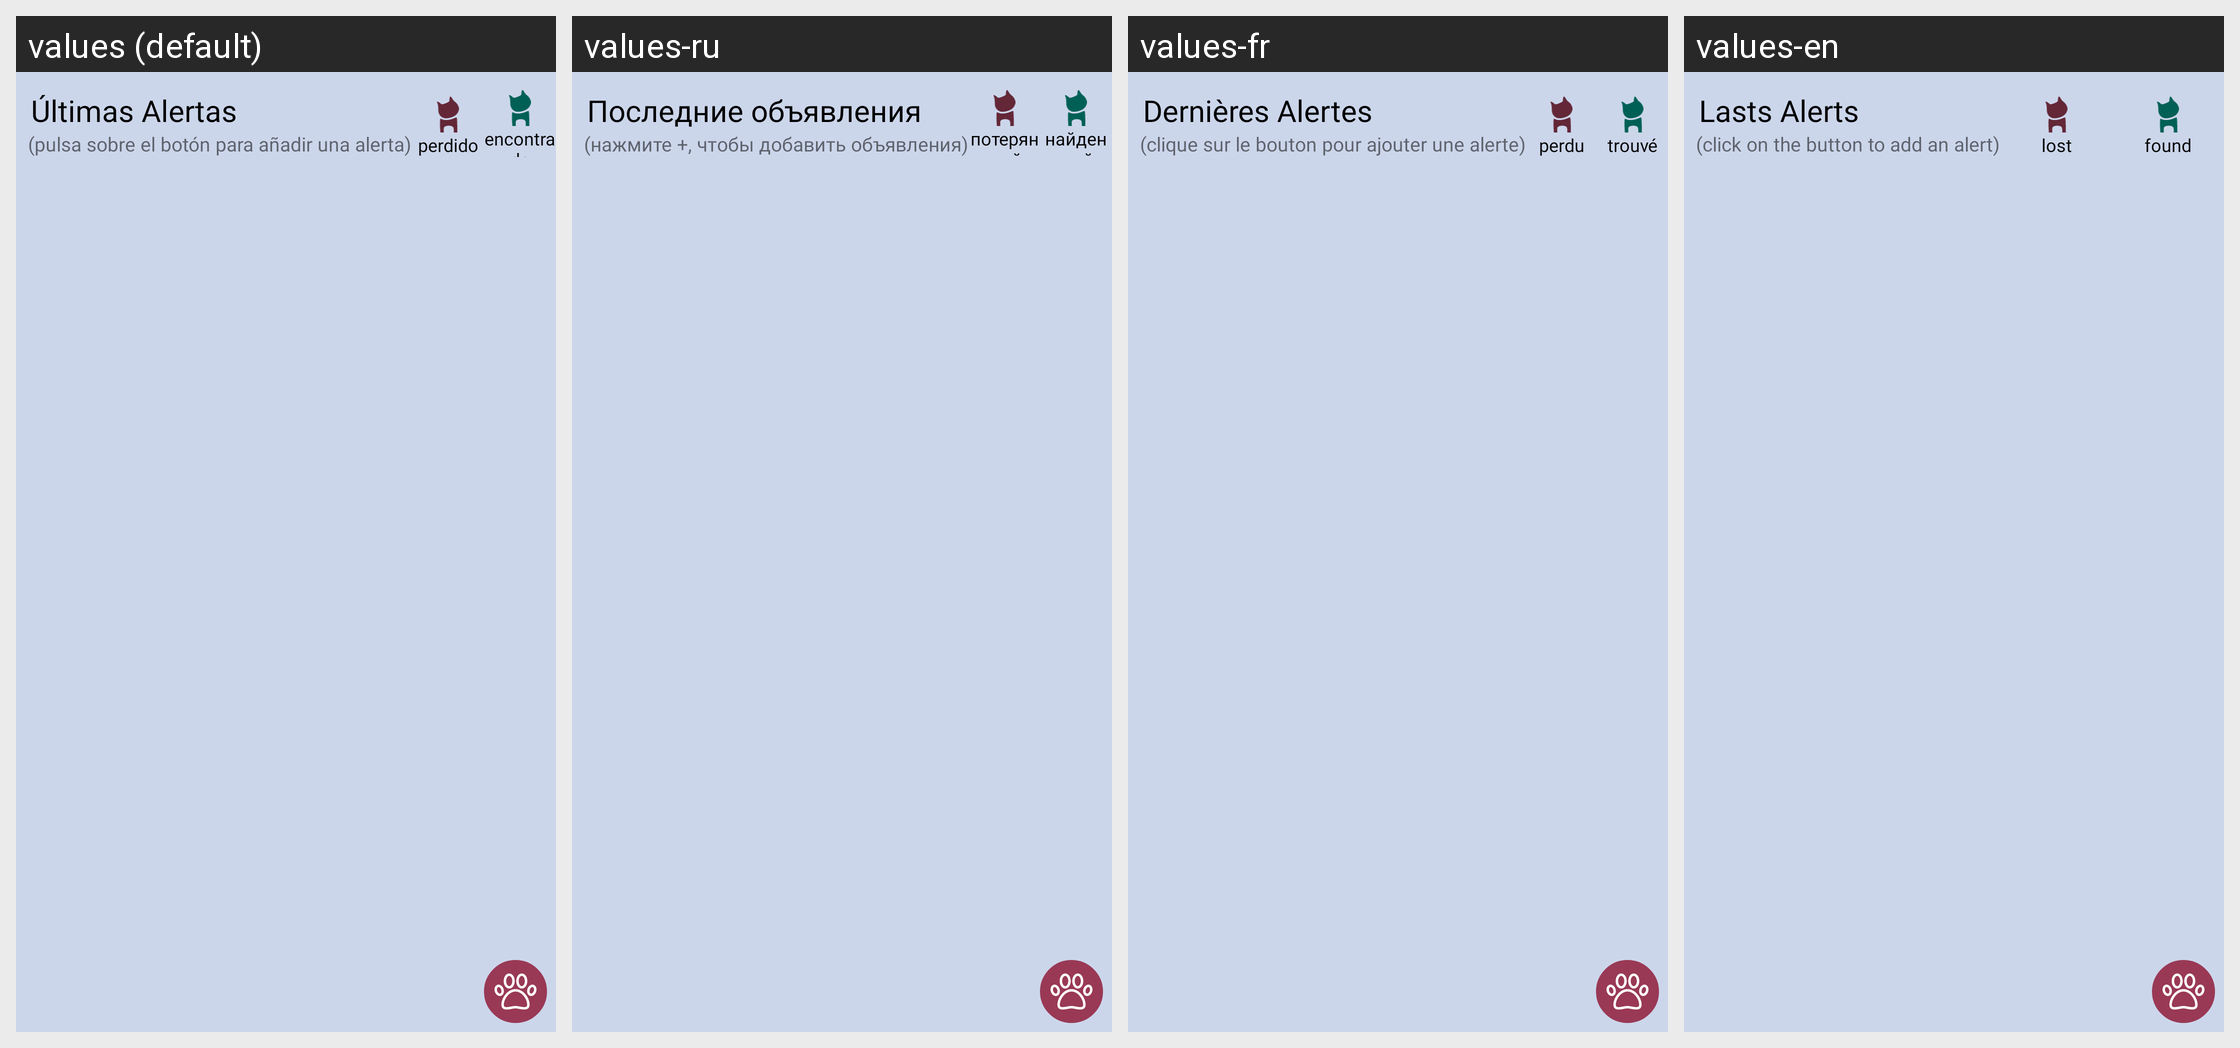

For this localized Android screen grid, give each drawn string resource with its value in every locale shown.
Android screen res/layout/activity_alertas_lista.xml rendered under 4 locales, left to right: values (default), values-ru, values-fr, values-en. Device: Nexus 5 (rendered at 1080×1920; each locale shown at half size, 540×960, under a caption strip naming it); theme AppTheme.
Strings drawn on this screen, with the default value and each locale's value (text and hints the layout hard-codes, and strings that could not be matched under every locale, appear in the picture but are not listed):

tv_bienvenida_alertas
  values: Últimas Alertas
  values-ru: Последние объявления
  values-fr: Dernières Alertes
  values-en: Lasts Alerts

tv_aclaracion_alertas
  values: (pulsa sobre el botón para añadir una alerta)
  values-ru: (нажмите +, чтобы добавить объявления)
  values-fr: (clique sur le bouton pour ajouter une alerte)
  values-en: (click on the button to add an alert)

tv_tipo_alerta
  values: perdido
  values-ru: потерянный
  values-fr: perdu
  values-en: lost

tv_tipo_alerta_enc
  values: encontrado
  values-ru: найденный
  values-fr: trouvé
  values-en: found
